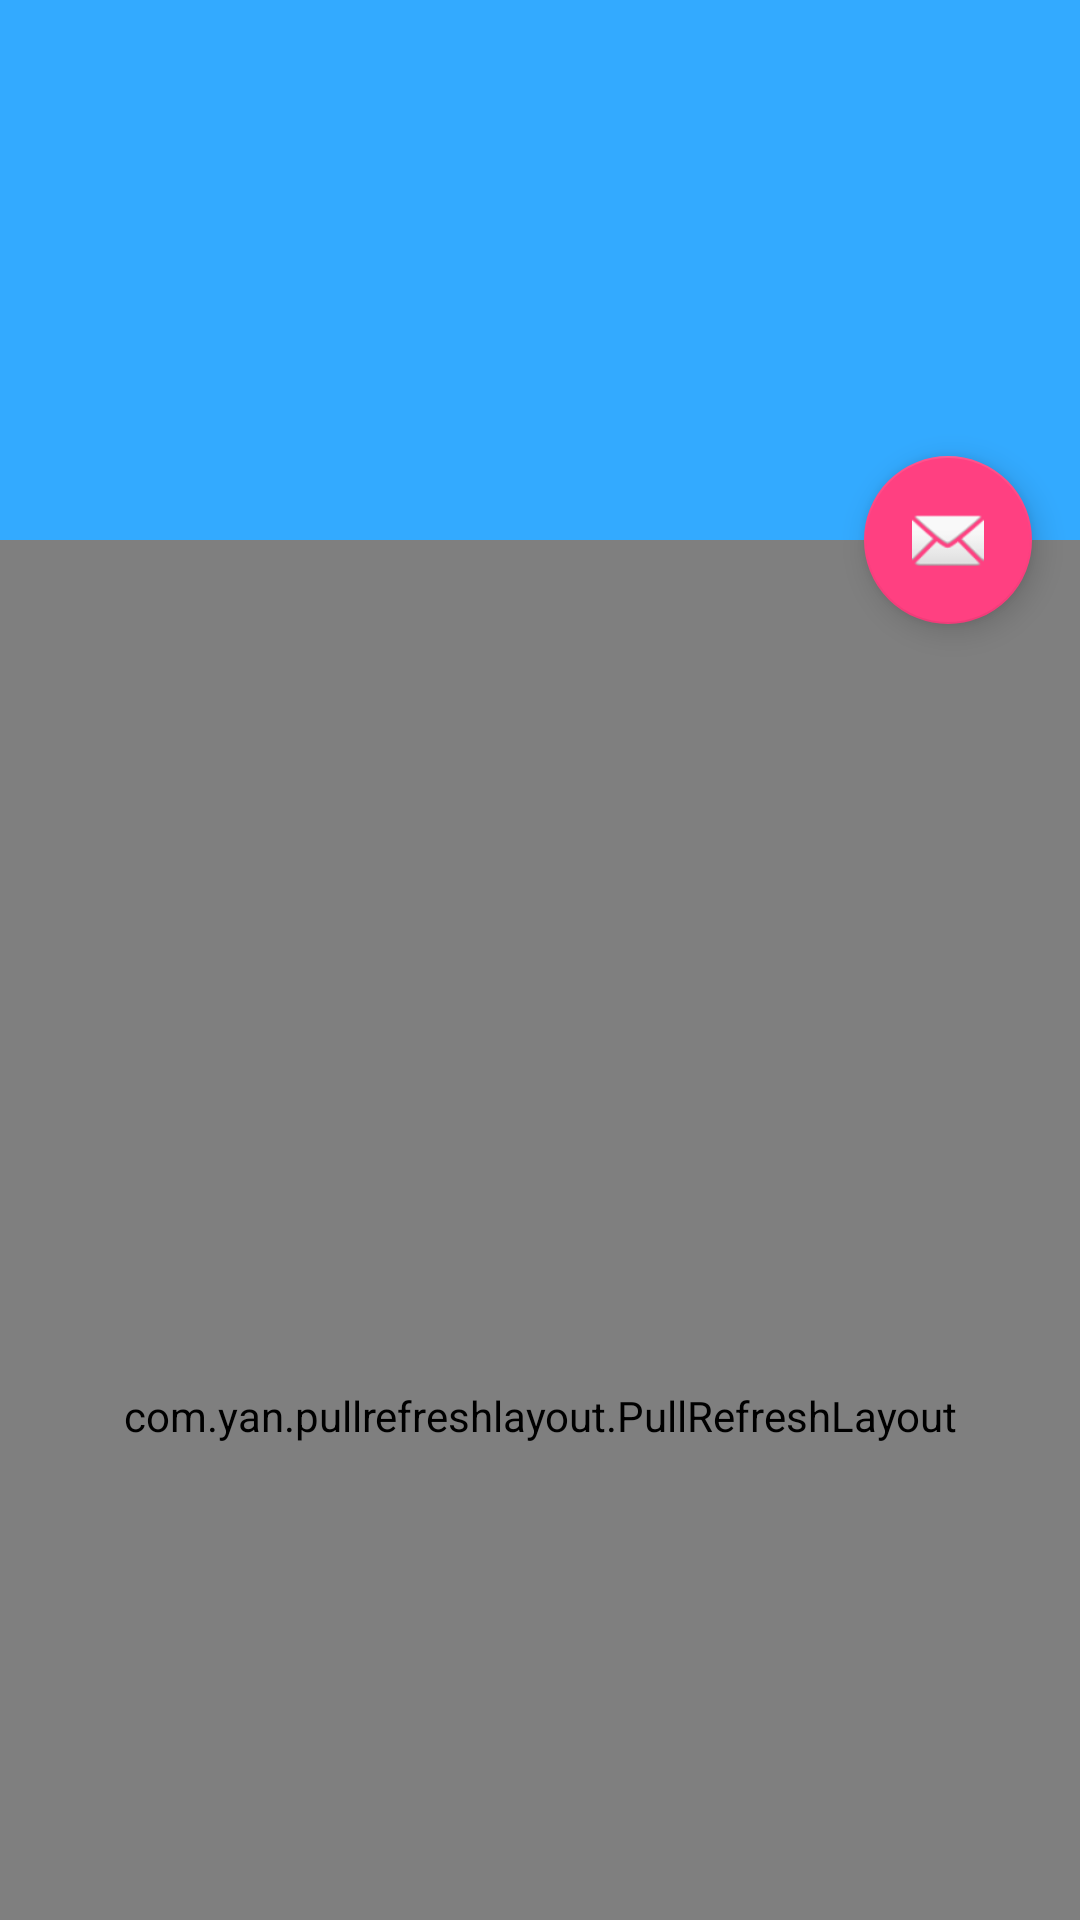

This screen was rendered from an Android layout file. Write that file and the resources it references.
<!-- AndroidManifest.xml: application theme AppTheme -->
<!-- res/layout/fragment_swipe1.xml -->
<?xml version="1.0" encoding="utf-8"?>
<androidx.coordinatorlayout.widget.CoordinatorLayout xmlns:android="http://schemas.android.com/apk/res/android"
    xmlns:app="http://schemas.android.com/apk/res-auto"
    xmlns:tools="http://schemas.android.com/tools"
    android:layout_width="match_parent"
    android:layout_height="match_parent"
    tools:context="com.yan.refreshloadlayouttest.testactivity.ScrollingActivity">

    <com.google.android.material.appbar.AppBarLayout
        android:id="@+id/app_bar"
        android:layout_width="match_parent"
        android:layout_height="@dimen/app_bar_height"
        android:fitsSystemWindows="true"
        android:theme="@style/AppTheme.AppBarOverlay">

        <com.google.android.material.appbar.CollapsingToolbarLayout
            android:id="@+id/toolbar_layout"
            android:layout_width="match_parent"
            android:layout_height="match_parent"
            android:fitsSystemWindows="true"
            app:contentScrim="?attr/colorPrimary"
            app:layout_scrollFlags="scroll|exitUntilCollapsed">

            <androidx.appcompat.widget.Toolbar
                android:id="@+id/toolbar"
                android:layout_width="match_parent"
                android:layout_height="?attr/actionBarSize"
                app:layout_collapseMode="pin"
                app:popupTheme="@style/AppTheme.PopupOverlay" />

        </com.google.android.material.appbar.CollapsingToolbarLayout>
    </com.google.android.material.appbar.AppBarLayout>

    <com.yan.pullrefreshlayout.PullRefreshLayout
      android:id="@+id/refreshLayout"
        android:layout_width="match_parent"
        android:layout_height="match_parent"
        app:layout_behavior="@string/appbar_scrolling_view_behavior"
        app:prl_autoLoadingEnable="true"
        app:prl_dragDampingRatio="0.6"
        app:prl_footerShowGravity="follow"
        app:prl_footerViewId="@layout/header_or_footer"
        app:prl_headerShowGravity="placeholder"
        app:prl_loadMoreEnable="true"
        app:prl_refreshEnable="true"
        app:prl_refreshTriggerDistance="90dp"
        app:prl_targetId="@+id/recyclerView"
        app:prl_twinkEnable="true">

        <androidx.recyclerview.widget.RecyclerView
            android:id="@id/recyclerView"
            android:layout_width="match_parent"
            android:layout_height="match_parent"
            android:background="#f1f1f1"
            android:overScrollMode="never" />

    </com.yan.pullrefreshlayout.PullRefreshLayout>

    <com.google.android.material.floatingactionbutton.FloatingActionButton
        android:id="@+id/fab"
        android:layout_width="wrap_content"
        android:layout_height="wrap_content"
        android:layout_margin="@dimen/fab_margin"
        app:layout_anchor="@id/app_bar"
        app:layout_anchorGravity="bottom|end"
        app:srcCompat="@android:drawable/ic_dialog_email" />

</androidx.coordinatorlayout.widget.CoordinatorLayout>
<!-- res/layout/header_or_footer.xml (included above) -->
<?xml version="1.0" encoding="utf-8"?>
<com.yan.refreshloadlayouttest.widget.HeaderOrFooter xmlns:android="http://schemas.android.com/apk/res/android"
    android:layout_width="match_parent"
    android:layout_height="wrap_content"
    android:orientation="vertical">

</com.yan.refreshloadlayouttest.widget.HeaderOrFooter>
<!-- resources referenced by this layout -->
<resources>
  <dimen name="app_bar_height">180dp</dimen>
  <dimen name="fab_margin">16dp</dimen>
  <style name="AppTheme.AppBarOverlay" parent="ThemeOverlay.AppCompat.Dark.ActionBar" />
  <style name="AppTheme.PopupOverlay" parent="ThemeOverlay.AppCompat.Light" />
  <style name="AppTheme" parent="Theme.AppCompat.Light">
      
      <item name="colorPrimary">@color/colorPrimary</item>
      <item name="colorPrimaryDark">@color/colorPrimaryDark</item>
      <item name="colorAccent">@color/colorAccent</item>
    </style>
  <color name="colorPrimary">#33aaff</color>
  <color name="colorPrimaryDark">#2299ee</color>
  <color name="colorAccent">#FF4081</color>
</resources>
